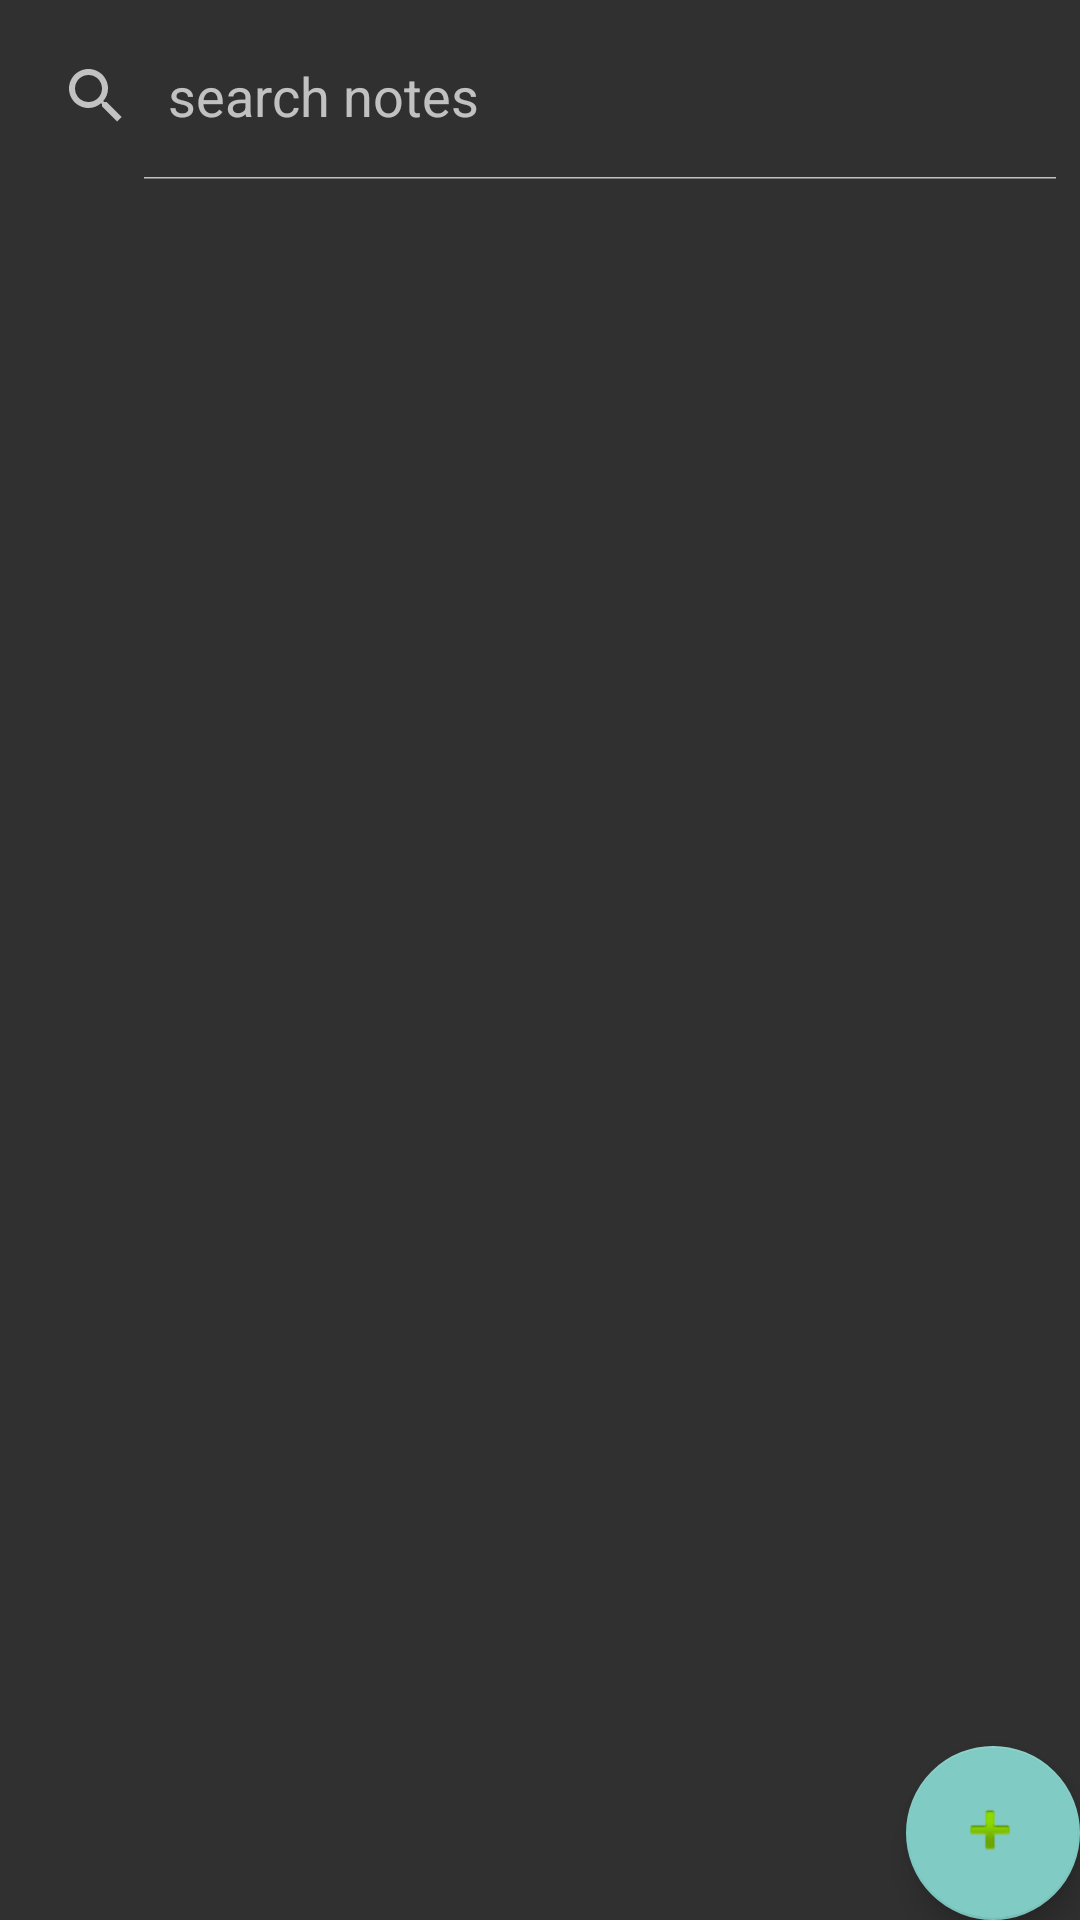

Android layout source for this screen:
<!-- AndroidManifest.xml: application theme Theme.AppCompat -->
<!-- res/layout/activity_main.xml -->
<?xml version="1.0" encoding="utf-8"?>
<androidx.constraintlayout.widget.ConstraintLayout xmlns:android="http://schemas.android.com/apk/res/android"
    xmlns:app="http://schemas.android.com/apk/res-auto"
    xmlns:tools="http://schemas.android.com/tools"
    android:id="@+id/SearchView"
    android:layout_width="match_parent"
    android:layout_height="match_parent"
    tools:context="MainActivity">

    <SearchView
        android:id="@+id/searchview"
        android:layout_width="match_parent"
        android:layout_height="?attr/actionBarSize"
        android:layout_marginTop="4dp"
        android:elevation="8dp"
        android:iconifiedByDefault="false"
        android:queryHint="search notes"
        app:layout_constraintBottom_toStartOf="parent"
        app:layout_constraintTop_toTopOf="parent"
        app:layout_marginBaseline="16dp"
        tools:layout_editor_absoluteX="0dp">

    </SearchView>

    <androidx.recyclerview.widget.RecyclerView
        android:layout_width="409dp"
        android:layout_height="604dp"
        app:layout_constraintBottom_toBottomOf="parent"
        app:layout_constraintEnd_toEndOf="parent"
        app:layout_constraintStart_toStartOf="parent"
        app:layout_constraintTop_toTopOf="@+id/searchview"
        tools:listitem="@layout/list_item"/>

    <com.google.android.material.floatingactionbutton.FloatingActionButton
        android:id="@+id/floatingActionButton"
        android:layout_width="77dp"
        android:layout_height="58dp"
        android:layout_weight="1"
        android:clickable="true"
        android:src="@android:drawable/ic_input_add"
        app:layout_constraintBottom_toBottomOf="parent"
        app:layout_constraintEnd_toEndOf="parent" />


</androidx.constraintlayout.widget.ConstraintLayout>
<!-- res/layout/list_item.xml (included above) -->
<?xml version="1.0" encoding="utf-8"?>
<androidx.constraintlayout.widget.ConstraintLayout xmlns:android="http://schemas.android.com/apk/res/android"
    xmlns:app="http://schemas.android.com/apk/res-auto"
    android:layout_width="match_parent"
    android:layout_height="match_parent"
    android:layout_margin="8dp"
    android:background="@color/white"
    android:elevation="8dp"
    app:layout_constraintCircleRadius="8dp">

    <LinearLayout
        android:layout_width="match_parent"
        android:layout_height="match_parent"
        android:orientation="vertical">

        <RelativeLayout
            android:layout_width="match_parent"
            android:layout_height="wrap_content">

            <TextView
                android:id="@+id/tv_title"
                android:layout_width="match_parent"
                android:layout_height="wrap_content"
                android:layout_alignParentStart="true"
                android:text="Title"
                android:textColor="@color/black"
                android:textSize="18sp" />

        </RelativeLayout>

        <TextView
            android:id="@+id/tv_note"
            android:layout_width="match_parent"
            android:layout_height="wrap_content"
            android:layout_alignParentStart="true"
            android:text="Note"
            android:textColor="@color/black"
            android:textSize="14sp" />

        <TextView
            android:id="@+id/tv_date"
            android:layout_width="match_parent"
            android:layout_height="wrap_content"
            android:layout_alignParentStart="true"
            android:text="Date"
            android:textColor="@color/black"
            android:textSize="14sp" />

    </LinearLayout>

</androidx.constraintlayout.widget.ConstraintLayout>
<!-- resources referenced by this layout -->
<resources>
  <color name="black">#070303</color>
  <color name="white">#FFFFFF</color>
</resources>
